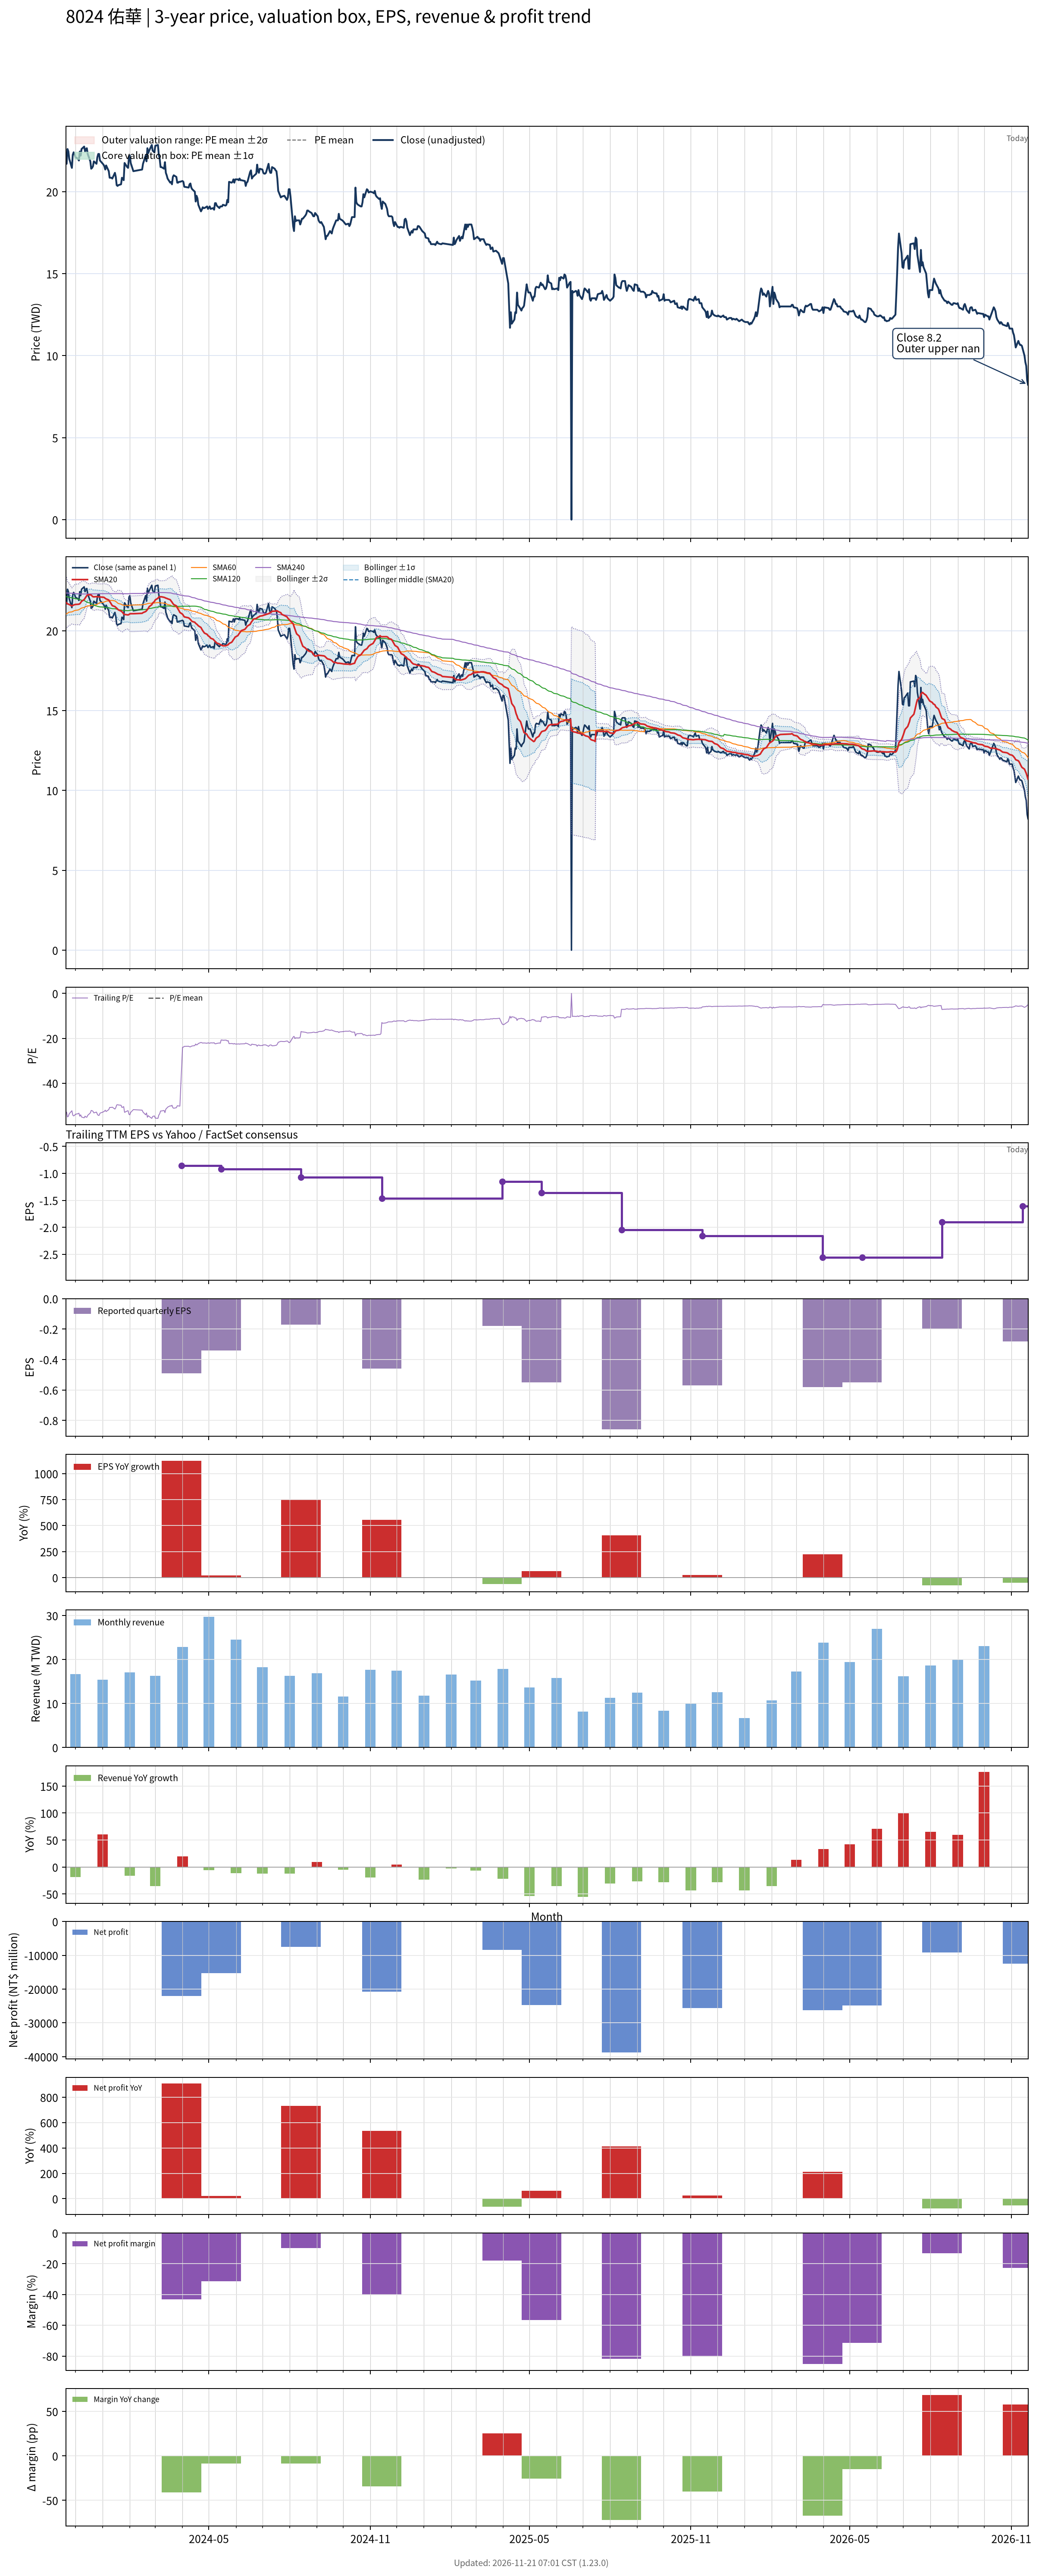

Data behind this chart, as committed beside it:
# chart-version: skill-stock-dynamic-val…
date, close, available_date, period_end, eps, ttm_eps, pe, pe_mean, pe_std, price_m2, price_m1, price_mean, price_p1, price_p2, forward_eps, forward_pe, forward_pe_mean, forward_pe_std, forward_price_m2, forward_price_m1, forward_price_mean, forward_price_p1, forward_price_p2, sma20
2023-11-20, 21.75, 2023-11-14, 2023-09-30, -0.07, -0.41, -53.05, , , , , , , , , , , , , , , , , 21.79
2023-11-21, 21.7, 2023-11-14, 2023-09-30, -0.07, -0.41, -52.93, , , , , , , , , , , , , , , , , 21.73
2023-11-22, 22.6, 2023-11-14, 2023-09-30, -0.07, -0.41, -55.12, , , , , , , , , , , , , , , , , 21.68
2023-11-23, 22.45, 2023-11-14, 2023-09-30, -0.07, -0.41, -54.76, , , , , , , , , , , , , , , , , 21.67
2023-11-24, 22, 2023-11-14, 2023-09-30, -0.07, -0.41, -53.66, , , , , , , , , , , , , , , , , 21.64
2023-11-27, 21.45, 2023-11-14, 2023-09-30, -0.07, -0.41, -52.32, , , , , , , , , , , , , , , , , 21.56
2023-11-28, 22.25, 2023-11-14, 2023-09-30, -0.07, -0.41, -54.27, , , , , , , , , , , , , , , , , 21.58
2023-11-29, 22.4, 2023-11-14, 2023-09-30, -0.07, -0.41, -54.63, , , , , , , , , , , , , , , , , 21.61
2023-11-30, 22.3, 2023-11-14, 2023-09-30, -0.07, -0.41, -54.39, , , , , , , , , , , , , , , , , 21.63
2023-12-01, 22.1, 2023-11-14, 2023-09-30, -0.07, -0.41, -53.9, , , , , , , , , , , , , , , , , 21.65
2023-12-04, 22, 2023-11-14, 2023-09-30, -0.07, -0.41, -53.66, , , , , , , , , , , , , , , , , 21.66
2023-12-05, 21.9, 2023-11-14, 2023-09-30, -0.07, -0.41, -53.41, , , , , , , , , , , , , , , , , 21.66
2023-12-06, 22.45, 2023-11-14, 2023-09-30, -0.07, -0.41, -54.76, , , , , , , , , , , , , , , , , 21.69
2023-12-07, 22.2, 2023-11-14, 2023-09-30, -0.07, -0.41, -54.15, , , , , , , , , , , , , , , , , 21.75
2023-12-08, 22.6, 2023-11-14, 2023-09-30, -0.07, -0.41, -55.12, , , , , , , , , , , , , , , , , 21.84
2023-12-11, 22.75, 2023-11-14, 2023-09-30, -0.07, -0.41, -55.49, , , , , , , , , , , , , , , , , 21.95
2023-12-12, 22.45, 2023-11-14, 2023-09-30, -0.07, -0.41, -54.76, , , , , , , , , , , , , , , , , 22.04
2023-12-13, 22.6, 2023-11-14, 2023-09-30, -0.07, -0.41, -55.12, , , , , , , , , , , , , , , , , 22.12
2023-12-14, 22.65, 2023-11-14, 2023-09-30, -0.07, -0.41, -55.24, , , , , , , , , , , , , , , , , 22.2
2023-12-15, 22.3, 2023-11-14, 2023-09-30, -0.07, -0.41, -54.39, , , , , , , , , , , , , , , , , 22.25
2023-12-18, 21.85, 2023-11-14, 2023-09-30, -0.07, -0.41, -53.29, , , , , , , , , , , , , , , , , 22.25
2023-12-19, 21.4, 2023-11-14, 2023-09-30, -0.07, -0.41, -52.2, , , , , , , , , , , , , , , , , 22.23
2023-12-20, 21.45, 2023-11-14, 2023-09-30, -0.07, -0.41, -52.32, , , , , , , , , , , , , , , , , 22.18
2023-12-21, 21.55, 2023-11-14, 2023-09-30, -0.07, -0.41, -52.56, , , , , , , , , , , , , , , , , 22.13
2023-12-22, 21.85, 2023-11-14, 2023-09-30, -0.07, -0.41, -53.29, , , , , , , , , , , , , , , , , 22.12
2023-12-25, 21.7, 2023-11-14, 2023-09-30, -0.07, -0.41, -52.93, , , , , , , , , , , , , , , , , 22.14
2023-12-26, 22.1, 2023-11-14, 2023-09-30, -0.07, -0.41, -53.9, , , , , , , , , , , , , , , , , 22.13
2023-12-27, 22.3, 2023-11-14, 2023-09-30, -0.07, -0.41, -54.39, , , , , , , , , , , , , , , , , 22.12
2023-12-28, 22.3, 2023-11-14, 2023-09-30, -0.07, -0.41, -54.39, , , , , , , , , , , , , , , , , 22.12
2023-12-29, 21.9, 2023-11-14, 2023-09-30, -0.07, -0.41, -53.41, , , , , , , , , , , , , , , , , 22.11
2024-01-02, 21.65, 2023-11-14, 2023-09-30, -0.07, -0.41, -52.8, , , , , , , , , , , , , , , , , 22.1
2024-01-03, 21.55, 2023-11-14, 2023-09-30, -0.07, -0.41, -52.56, , , , , , , , , , , , , , , , , 22.08
2024-01-04, 21.35, 2023-11-14, 2023-09-30, -0.07, -0.41, -52.07, , , , , , , , , , , , , , , , , 22.02
2024-01-05, 21.6, 2023-11-14, 2023-09-30, -0.07, -0.41, -52.68, , , , , , , , , , , , , , , , , 22
2024-01-08, 21.25, 2023-11-14, 2023-09-30, -0.07, -0.41, -51.83, , , , , , , , , , , , , , , , , 21.93
2024-01-09, 20.85, 2023-11-14, 2023-09-30, -0.07, -0.41, -50.85, , , , , , , , , , , , , , , , , 21.83
2024-01-10, 20.85, 2023-11-14, 2023-09-30, -0.07, -0.41, -50.85, , , , , , , , , , , , , , , , , 21.75
2024-01-11, 20.85, 2023-11-14, 2023-09-30, -0.07, -0.41, -50.85, , , , , , , , , , , , , , , , , 21.66
2024-01-12, 20.8, 2023-11-14, 2023-09-30, -0.07, -0.41, -50.73, , , , , , , , , , , , , , , , , 21.57
2024-01-15, 21.15, 2023-11-14, 2023-09-30, -0.07, -0.41, -51.59, , , , , , , , , , , , , , , , , 21.52
2024-01-16, 20.9, 2023-11-14, 2023-09-30, -0.07, -0.41, -50.98, , , , , , , , , , , , , , , , , 21.47
2024-01-17, 20.4, 2023-11-14, 2023-09-30, -0.07, -0.41, -49.76, , , , , , , , , , , , , , , , , 21.42
2024-01-18, 20.35, 2023-11-14, 2023-09-30, -0.07, -0.41, -49.63, , , , , , , , , , , , , , , , , 21.36
2024-01-19, 20.4, 2023-11-14, 2023-09-30, -0.07, -0.41, -49.76, , , , , , , , , , , , , , , , , 21.3
2024-01-22, 20.45, 2023-11-14, 2023-09-30, -0.07, -0.41, -49.88, , , , , , , , , , , , , , , , , 21.23
2024-01-23, 20.85, 2023-11-14, 2023-09-30, -0.07, -0.41, -50.85, , , , , , , , , , , , , , , , , 21.19
2024-01-24, 20.8, 2023-11-14, 2023-09-30, -0.07, -0.41, -50.73, , , , , , , , , , , , , , , , , 21.13
2024-01-25, 20.7, 2023-11-14, 2023-09-30, -0.07, -0.41, -50.49, , , , , , , , , , , , , , , , , 21.05
2024-01-26, 21.75, 2023-11-14, 2023-09-30, -0.07, -0.41, -53.05, , , , , , , , , , , , , , , , , 21.02
2024-01-29, 21.5, 2023-11-14, 2023-09-30, -0.07, -0.41, -52.44, , , , , , , , , , , , , , , , , 21
2024-01-30, 21.45, 2023-11-14, 2023-09-30, -0.07, -0.41, -52.32, , , , , , , , , , , , , , , , , 20.99
2024-01-31, 22.1, 2023-11-14, 2023-09-30, -0.07, -0.41, -53.9, , , , , , , , , , , , , , , , , 21.02
2024-02-01, 22.2, 2023-11-14, 2023-09-30, -0.07, -0.41, -54.15, , , , , , , , , , , , , , , , , 21.06
2024-02-02, 21.75, 2023-11-14, 2023-09-30, -0.07, -0.41, -53.05, , , , , , , , , , , , , , , , , 21.07
2024-02-05, 21.25, 2023-11-14, 2023-09-30, -0.07, -0.41, -51.83, , , , , , , , , , , , , , , , , 21.07
2024-02-15, 21.35, 2023-11-14, 2023-09-30, -0.07, -0.41, -52.07, , , , , , , , , , , , , , , , , 21.09
2024-02-16, 21.7, 2023-11-14, 2023-09-30, -0.07, -0.41, -52.93, , , , , , , , , , , , , , , , , 21.14
2024-02-19, 22.2, 2023-11-14, 2023-09-30, -0.07, -0.41, -54.15, , , , , , , , , , , , , , , , , 21.2
2024-02-20, 21.85, 2023-11-14, 2023-09-30, -0.07, -0.41, -53.29, , , , , , , , , , , , , , , , , 21.25
... 669 more rows
